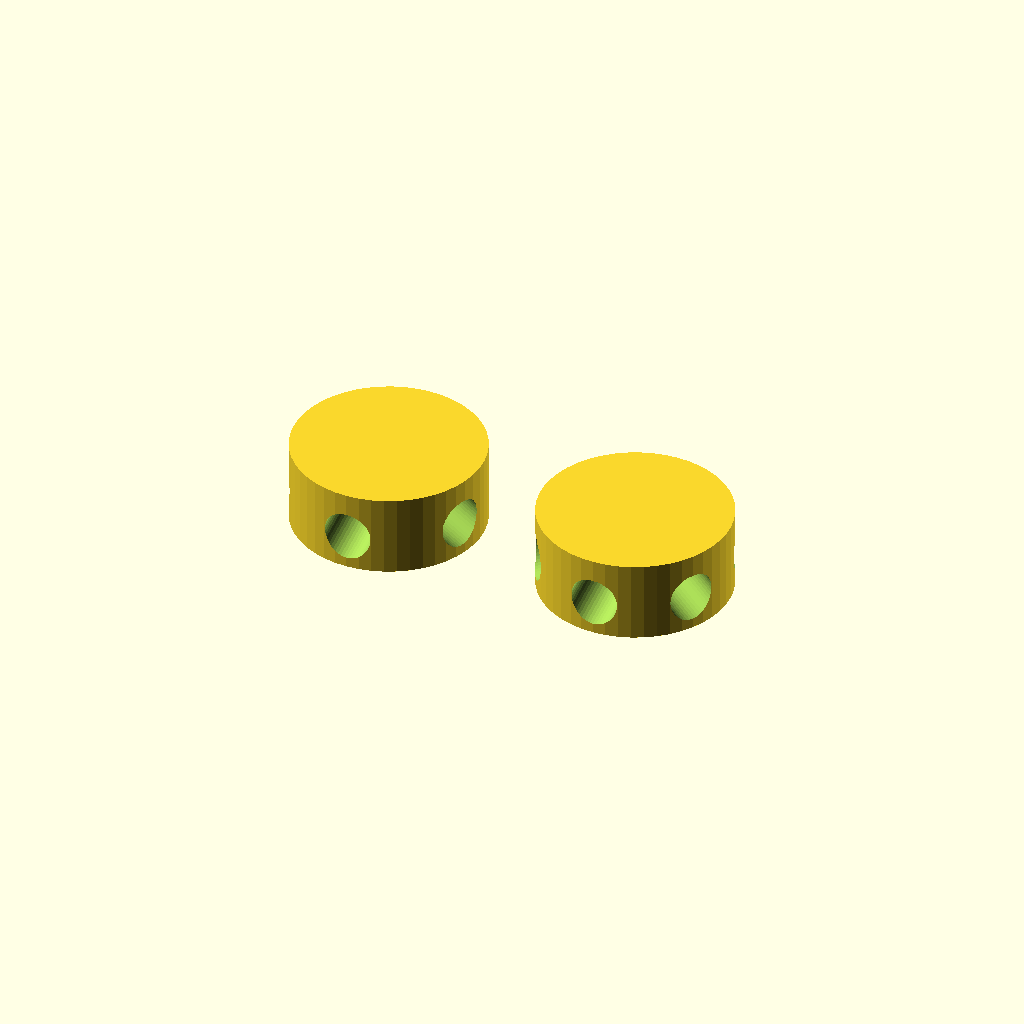
Cell 1 — every parameter at its default value.
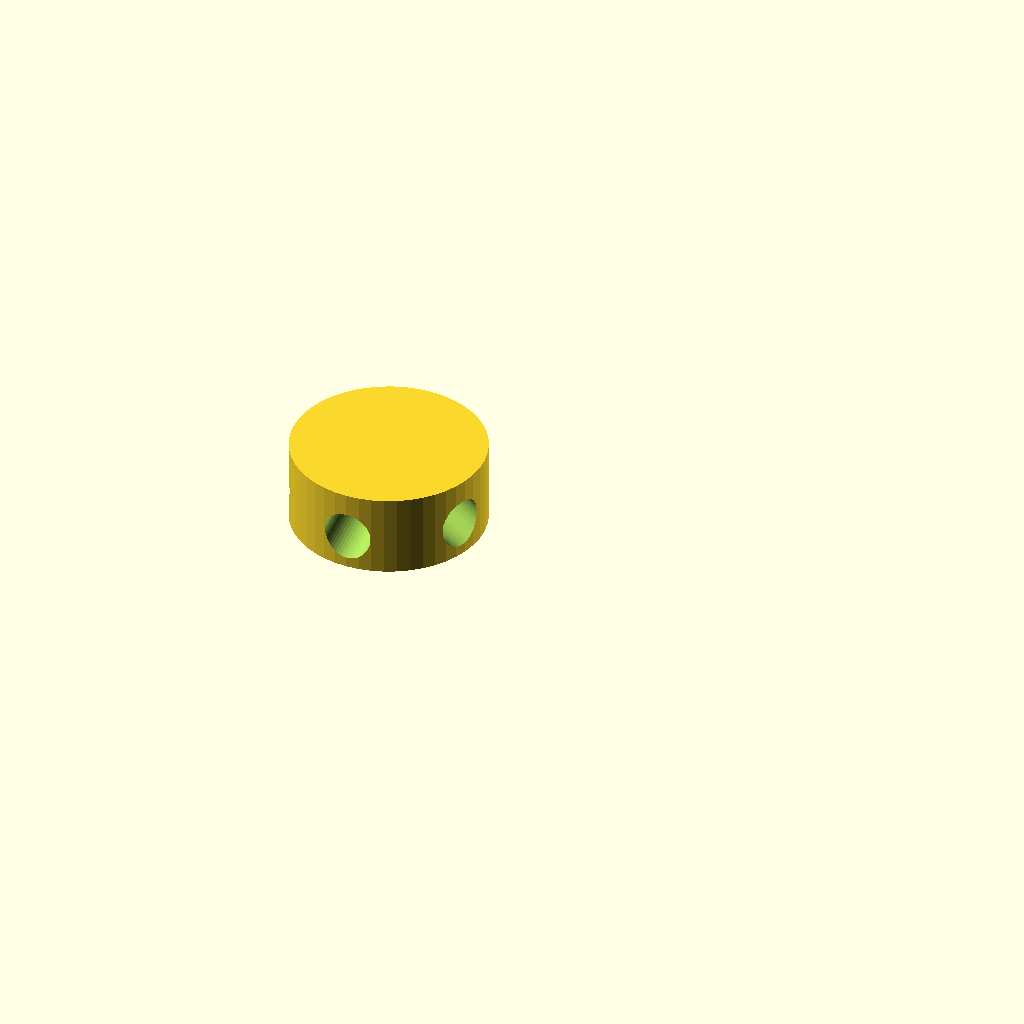
Cell 2: part = 5 (everything else at default).
One fixed orthographic camera (rotation 55°, 0°, 25°; colour scheme Cornfield) for every cell.
The OpenSCAD source (scadFiles/284278/511678.scad):
// Script to create hubs for a 2V dome using a certain rod size.

// Dome requires 20 six hole hubs and 6 five hole hubs.

// Will require 35 A (long) and 30 B (short) rods.

// A/B rod ratio is about 1.131:1.

// Six hole hubs are used instead of four hole hubs for base.

// See here for more info http://www.desertdomes.com/dome2calc.html



// preview

part = 56; // [56:both,5:penta,6:hexa]

function opt(x) = search(str(x), str(part)); // part helper.

// diameter in mm. e.g. 3.5 = bamboo skewer.

rod = 3.5;



main(rod);



module main(rod) {

	$fn = 48; // Cylinder faces.

	space = 5; // Space between parts.

	if (opt(5)) 

		plate(5, rod); // 5 hole plate.

	if (opt(6)) 

		translate([(rod*4) + space, 0, 0]) plate(6, rod); // 6 hole plate off to the right.

}



module plate(num, rod) {

	// Create a cylinder and put holes in it.

	difference() {

		hub(rod);

		holes(num, rod);

	}

}



module hub(rod) {

	// Make cylinder big enough to fit rods.

	cylinder(h = (rod * 2) - 1, r = rod * 2);

}



module holes(num, rod) {

	// Put holes in cylinder and tilt them.

	angle = 16; // approximate.

	for (i= [1:num]) {

		rotate([angle,0,360 / num * i]) hole(rod);

	}

}

module hole(rod) {

	// Single cylinder.

	rotate([90, 0, 0])

	translate([0, rod + rod / 4, rod / 2])

	cylinder(r = rod / 2, h = rod * 2);

}
Parameter table extracted from the source (name, type, default, range or options):
part: number, default 56, options 56, 5, 6
